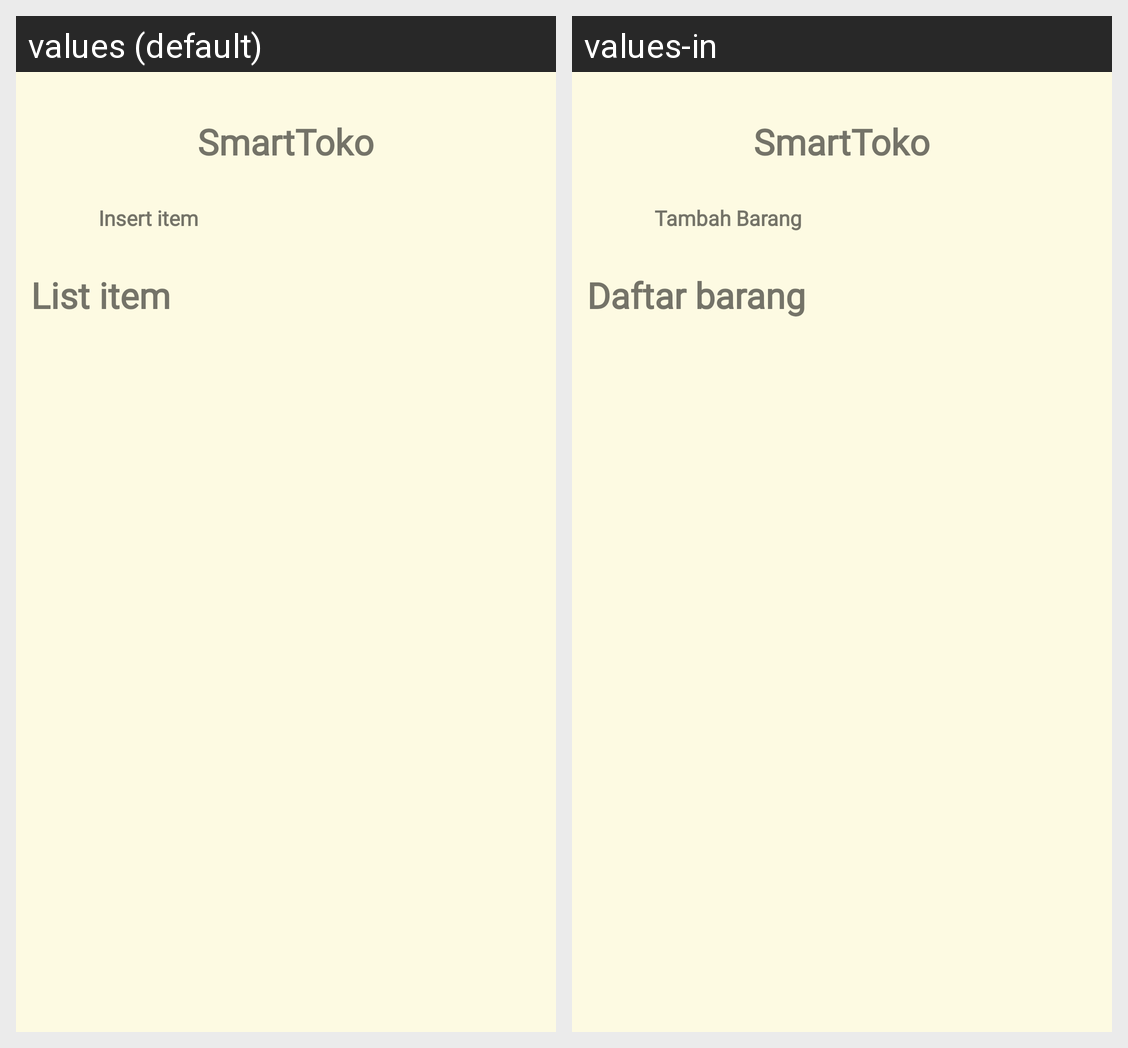

Here is an Android app screen in its default locale and in the app's own translations. Write out the translated-string differences for the strings that appear on this screen.
Android screen res/layout/fragment_home.xml rendered under 2 locales, left to right: values (default), values-in. Device: Nexus 5 (rendered at 1080×1920; each locale shown at half size, 540×960, under a caption strip naming it); theme Theme.SmartToko.
Strings drawn on this screen, with the default value and each locale's value (text and hints the layout hard-codes, and strings that could not be matched under every locale, appear in the picture but are not listed):

app_name
  values: SmartToko
  values-in: SmartToko

insert_barang
  values: Insert item
  values-in: Tambah Barang

list_barang
  values: List item
  values-in: Daftar barang
